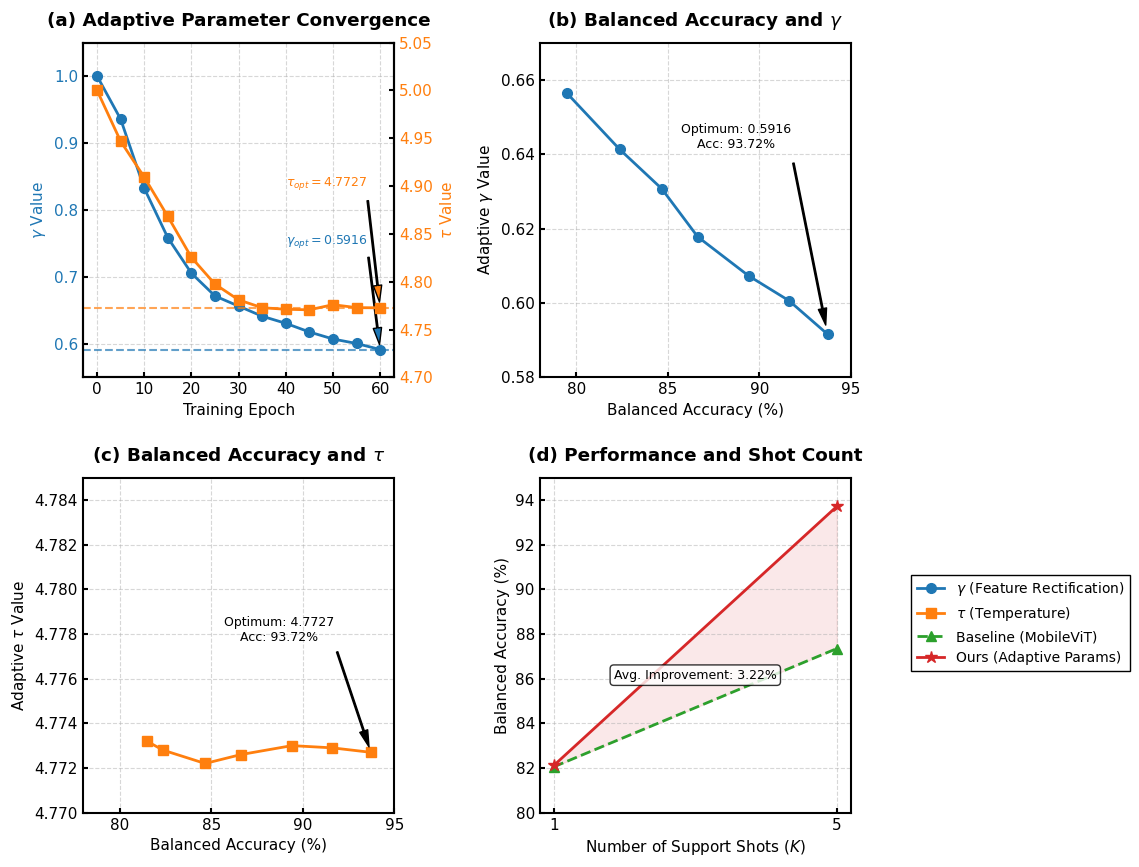

The matplotlib source for this figure:
import matplotlib.pyplot as plt
import numpy as np

# ==========================================
# 1. 数据准备 (保持不变)
# ==========================================
x_epoch = [0, 5, 10, 15, 20, 25, 30, 35, 40, 45, 50, 55, 60]
gamma_converge = [1.0, 0.9356, 0.8324, 0.7585, 0.7055, 0.6715, 0.6564, 0.6413, 0.6307, 0.6178, 0.6073, 0.6006, 0.5916]
temp_converge = [5.0, 4.9468, 4.9093, 4.8682, 4.8254, 4.7974, 4.7810, 4.7728, 4.7712, 4.7706, 4.7760, 4.7729, 4.7727]
x_gamma = [0.6564, 0.6413, 0.6307, 0.6178, 0.6073, 0.6006, 0.5916]
y_gamma = [79.49, 82.37, 84.67, 86.63, 89.41, 91.62, 93.72]
x_tau = [4.7732, 4.7728, 4.7722, 4.7726, 4.7730, 4.7729, 4.7727]
y_tau = [81.49, 82.37, 84.67, 86.63, 89.41, 91.62, 93.72]
x_shot = [1, 5]
y_baseline = [82.05, 87.35]
y_ours     = [82.11, 93.72]

# ==========================================
# 2. 绘图全局设置
# ==========================================
plt.rcParams['font.family'] = 'serif'
plt.rcParams['font.serif'] = ['Times New Roman']
plt.rcParams['font.size'] = 11
plt.rcParams['axes.linewidth'] = 1.5
plt.rcParams['xtick.major.width'] = 1.5
plt.rcParams['ytick.major.width'] = 1.5
plt.rcParams['xtick.direction'] = 'in'
plt.rcParams['ytick.direction'] = 'in'
plt.rcParams['legend.frameon'] = True
plt.rcParams['legend.framealpha'] = 1.0

# ===================== 关键调整 =====================
# 创建画布：扩大整体宽度，为右侧图例预留空白
fig = plt.figure(figsize=(15, 10), dpi=300)  # 宽度从12→15，新增3单位给右侧图例
# 调整子图布局：4个子图仅占左侧75%区域，右侧25%留空放图例
gs = fig.add_gridspec(2, 3, width_ratios=[1, 1, 0.8], hspace=0.3, wspace=0.5)
ax1 = fig.add_subplot(gs[0, 0])   # 左上子图（占第1列）
ax2 = fig.add_subplot(gs[0, 1])   # 右上子图（占第2列）
ax3 = fig.add_subplot(gs[1, 0])   # 左下子图（占第1列）
ax4 = fig.add_subplot(gs[1, 1])   # 右下子图（占第2列）
# 右侧第3列完全留空，专门放图例

# 颜色/样式定义（不变）
color_gamma = '#1f77b4'
color_temp = '#ff7f0e'
color_baseline = '#2ca02c'
color_ours = '#d62728'
line_width = 2.0
marker_size = 7

# ==========================================
# 3. 子图1 (左上) - 完全不变
# ==========================================
ax1_twin = ax1.twinx()
ax1.plot(x_epoch, gamma_converge, marker='o', color=color_gamma, linewidth=line_width, markersize=marker_size)
ax1_twin.plot(x_epoch, temp_converge, marker='s', color=color_temp, linewidth=line_width, markersize=marker_size)
gamma_opt = 0.5916
temp_opt = 4.7727
ax1.axhline(y=gamma_opt, color=color_gamma, linestyle='--', alpha=0.7)
ax1_twin.axhline(y=temp_opt, color=color_temp, linestyle='--', alpha=0.7)
ax1.annotate(f'$\gamma_{{opt}}={gamma_opt}$', xy=(60, gamma_opt), xytext=(40, 0.75),
             arrowprops=dict(facecolor=color_gamma, shrink=0.05, width=1, headwidth=6),
             color=color_gamma, fontweight='bold', fontsize=9)
ax1_twin.annotate(f'$\\tau_{{opt}}={temp_opt}$', xy=(60, temp_opt), xytext=(40, 4.9),
                  arrowprops=dict(facecolor=color_temp, shrink=0.05, width=1, headwidth=6),
                  color=color_temp, fontweight='bold', fontsize=9)
ax1.set_title('(a) Adaptive Parameter Convergence', fontweight='bold', pad=12)
ax1.set_xlabel('Training Epoch')
ax1.set_ylabel('$\gamma$ Value', color=color_gamma)
ax1_twin.set_ylabel('$\\tau$ Value', color=color_temp)
ax1.tick_params(axis='y', labelcolor=color_gamma)
ax1_twin.tick_params(axis='y', labelcolor=color_temp)
ax1.set_xticks(np.arange(0, 61, 10))
ax1.set_ylim(0.55, 1.05)
ax1_twin.set_ylim(4.7, 5.05)
ax1.grid(True, linestyle='--', alpha=0.5)

# ==========================================
# 4. 子图2 (右上) - 完全不变
# ==========================================
ax2.plot(y_gamma, x_gamma, marker='o', color=color_gamma, linewidth=line_width, markersize=marker_size)
max_y_gamma = max(y_gamma)
max_x_gamma = x_gamma[y_gamma.index(max_y_gamma)]
ax2.annotate(f'Optimum: {max_x_gamma}\nAcc: {max_y_gamma}%', xy=(max_y_gamma, max_x_gamma),
              xytext=(max_y_gamma-5, max_x_gamma+0.05),
              arrowprops=dict(facecolor='black', shrink=0.05, width=1, headwidth=6),
              ha='center', fontsize=9)
ax2.set_title('(b) Balanced Accuracy and $\gamma$', fontweight='bold', pad=12)
ax2.set_xlabel('Balanced Accuracy (%)')
ax2.set_ylabel('Adaptive $\gamma$ Value')
ax2.set_xlim(78, 95)
ax2.set_ylim(0.58, 0.67)
ax2.grid(True, linestyle='--', alpha=0.5)

# ==========================================
# 5. 子图3 (左下) - 完全不变
# ==========================================
ax3.plot(y_tau, x_tau, marker='s', color=color_temp, linewidth=line_width, markersize=marker_size)
max_y_tau = max(y_tau)
max_x_tau = x_tau[y_tau.index(max_y_tau)]
ax3.annotate(f'Optimum: {max_x_tau:.4f}\nAcc: {max_y_tau}%', xy=(max_y_tau, max_x_tau),
             xytext=(max_y_tau-5, max_x_tau+0.005),
             arrowprops=dict(facecolor='black', shrink=0.05, width=1, headwidth=6),
             ha='center', fontsize=9)
ax3.set_title('(c) Balanced Accuracy and $\\tau$', fontweight='bold', pad=12)
ax3.set_xlabel('Balanced Accuracy (%)')
ax3.set_ylabel('Adaptive $\\tau$ Value')
ax3.set_xlim(78, 95)
ax3.set_ylim(4.77, 4.785)
ax3.grid(True, linestyle='--', alpha=0.5)

# ==========================================
# 6. 子图4 (右下) - 完全不变
# ==========================================
ax4.plot(x_shot, y_baseline, marker='^', color=color_baseline, linestyle='--',
         linewidth=line_width, markersize=marker_size)
ax4.plot(x_shot, y_ours, marker='*', color=color_ours, linewidth=line_width,
         markersize=marker_size+2)
ax4.fill_between(x_shot, y_baseline, y_ours, color=color_ours, alpha=0.1)
avg_improve = np.mean(np.array(y_ours) - np.array(y_baseline))
ax4.text(3, 86, f'Avg. Improvement: {avg_improve:.2f}%', fontsize=9,
         bbox=dict(boxstyle='round', facecolor='white', alpha=0.8), ha='center')
ax4.set_title('(d) Performance and Shot Count', fontweight='bold', pad=12)
ax4.set_xlabel('Number of Support Shots ($K$)')
ax4.set_ylabel('Balanced Accuracy (%)')
ax4.set_xticks(x_shot)
ax4.set_ylim(80, 95)
ax4.grid(True, linestyle='--', alpha=0.5)

# ==========================================
# 7. 图例：放在整张图右侧空白区（完全独立，不碰任何子图）
# ==========================================
legend_elements = [
    plt.Line2D([0], [0], color=color_gamma, marker='o', linewidth=line_width, markersize=marker_size, label='$\gamma$ (Feature Rectification)'),
    plt.Line2D([0], [0], color=color_temp, marker='s', linewidth=line_width, markersize=marker_size, label='$\\tau$ (Temperature)'),
    plt.Line2D([0], [0], color=color_baseline, marker='^', linestyle='--', linewidth=line_width, markersize=marker_size, label='Baseline (MobileViT)'),
    plt.Line2D([0], [0], color=color_ours, marker='*', linewidth=line_width, markersize=marker_size+2, label='Ours (Adaptive Params)')
]
# 图例放在右侧空白区（第3列），垂直居中
fig.legend(handles=legend_elements,
           loc='center',                # 垂直居中
           bbox_to_anchor=(0.75, 0.3),  # 右侧空白区核心位置（x=0.85是新增的空白区，y=0.5垂直居中）
           fontsize=10,
           frameon=True,
           edgecolor='black',
           fancybox=False,
           framealpha=1.0,
           ncol=1)

# ==========================================
# 8. 保存（包含右侧图例区）
# ==========================================
plt.savefig('adaptive_parameter_final.pdf', bbox_inches='tight', dpi=300)
plt.savefig('adaptive_parameter_final.png', bbox_inches='tight', dpi=300)
plt.show()
